Labelled photos from "classification_dataset_augmented", an image-classification folder in KhaiNghiTranNguyen/AI-Challenge-3ITech. The possible labels are: banh mi, bap cai luoc, bap cai xao, bo xao, ca chien, ca chua, ca kho, ca rot, canh bau, canh bi do, canh cai, canh chua, canh rong bien, chuoi, com, dau bap, dau hu, dau que, do chua, dua hau, dua leo, ga chien, ga kho, kho qua, kho tieu, kho trung, nuoc mam, nuoc tuong, rau, rau muong, rau ngo, suon mieng, suon xao, thanh long, thit chien, thit luoc, tom, trung chien, trung luoc.

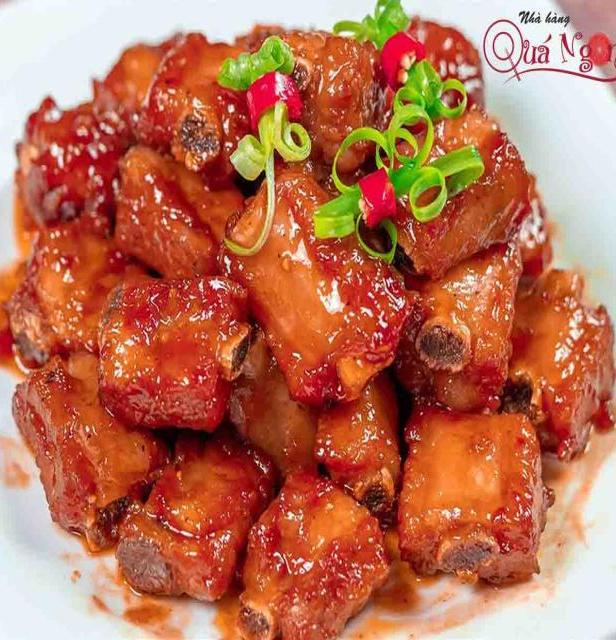
Label: suon xao

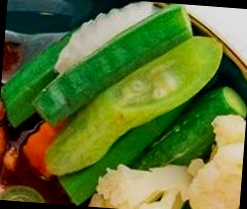
Label: dau bap

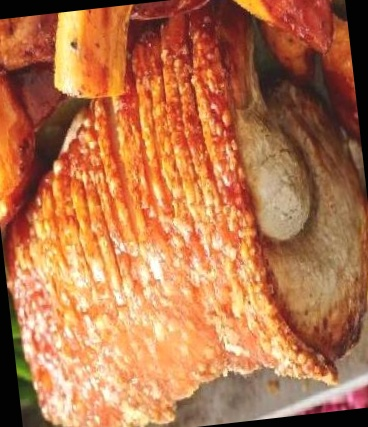
Label: thit chien

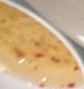
Label: nuoc mam

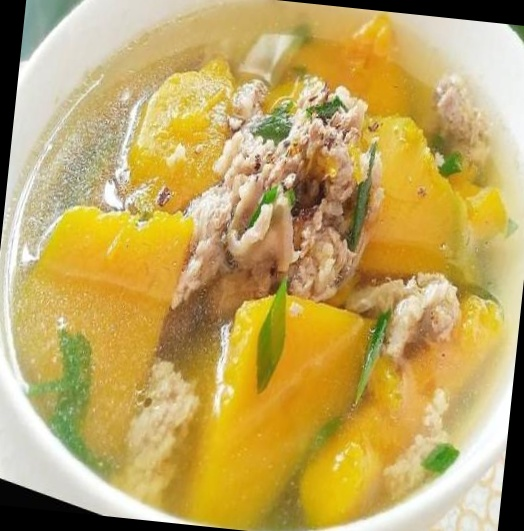
Label: canh bi do

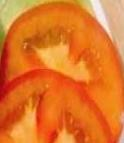
Label: ca chua
